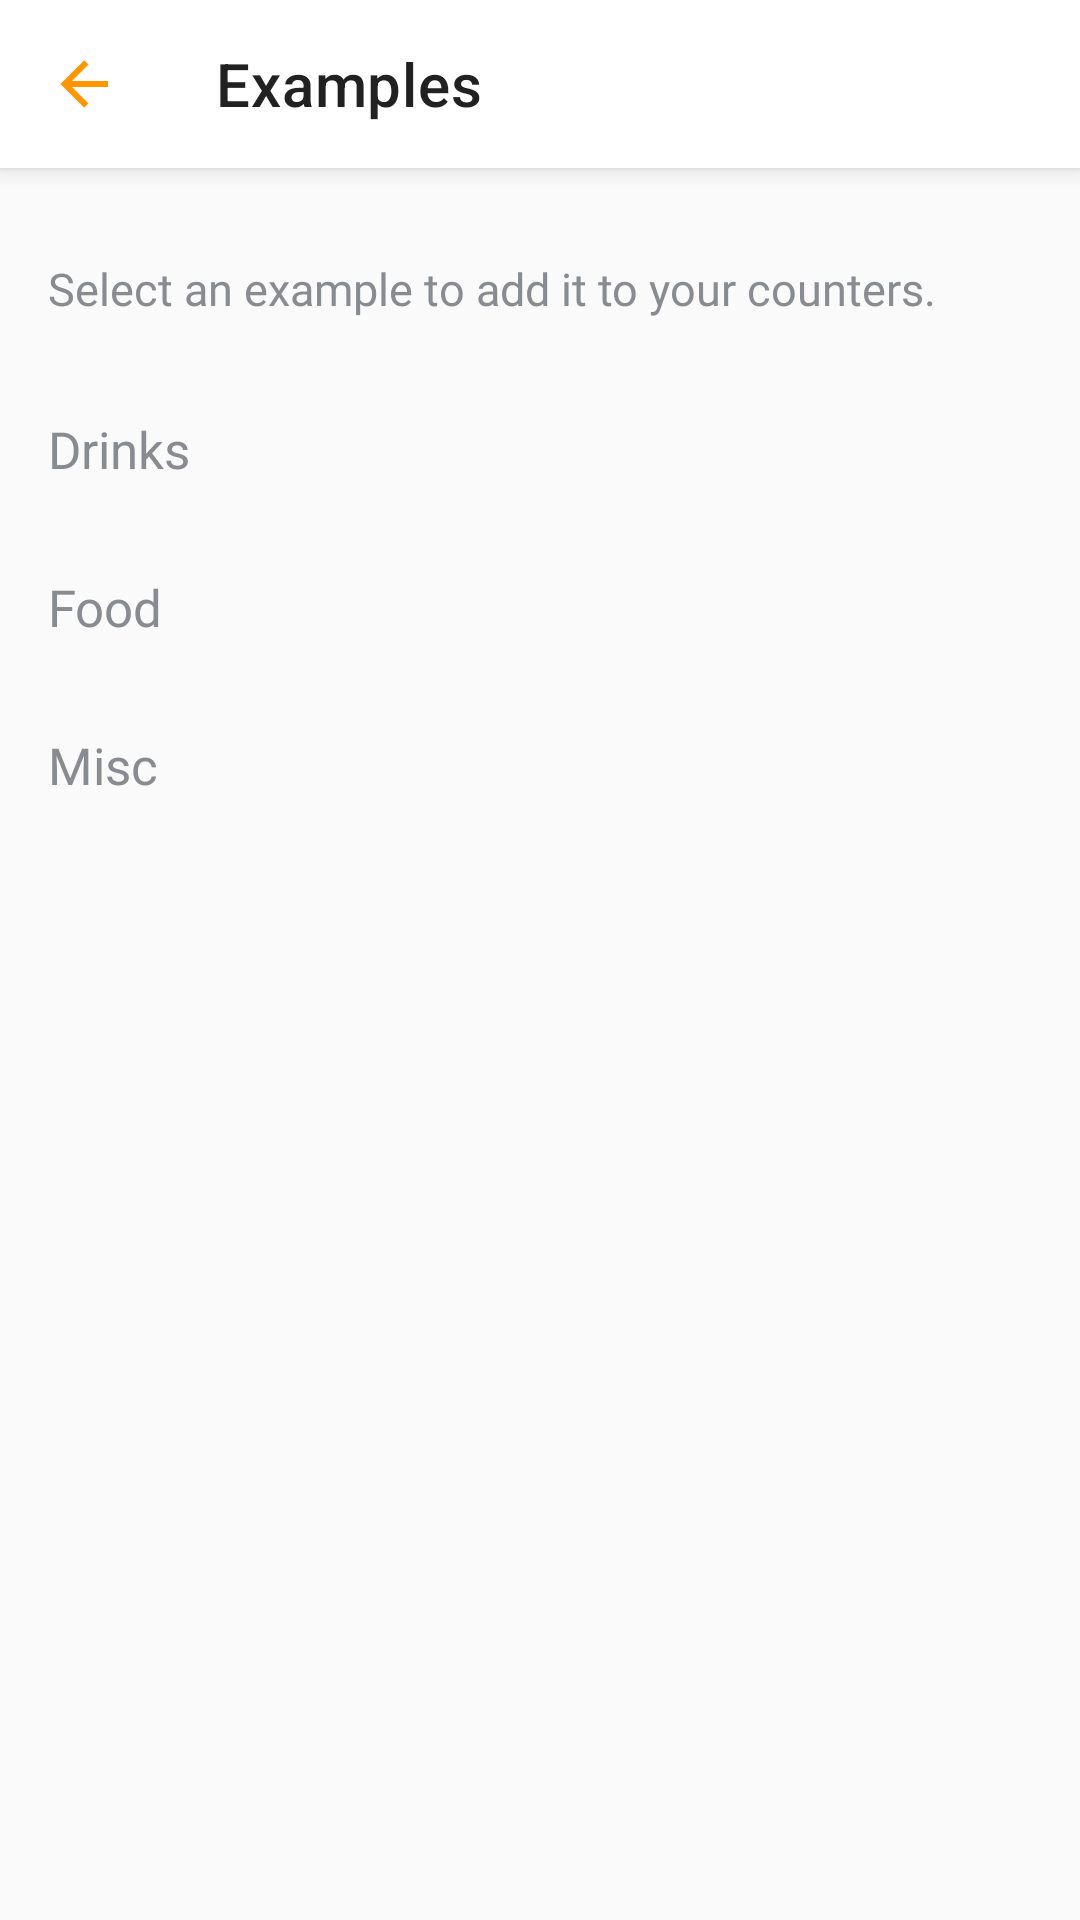

The Android layout XML behind this screen, and the referenced resources:
<!-- AndroidManifest.xml: application theme Theme.CountersNormal -->
<!-- res/layout/create_counter_example_fragment.xml -->
<?xml version="1.0" encoding="utf-8"?>
<layout xmlns:android="http://schemas.android.com/apk/res/android"
    xmlns:app="http://schemas.android.com/apk/res-auto"
    xmlns:tools="http://schemas.android.com/tools"
    tools:context=".presentation.home.create_counter_example.CreateCounterExampleFragment">

    <androidx.coordinatorlayout.widget.CoordinatorLayout
        android:layout_width="match_parent"
        android:layout_height="match_parent">

        <com.google.android.material.appbar.AppBarLayout
            android:layout_width="match_parent"
            android:layout_height="wrap_content">

            <com.google.android.material.appbar.MaterialToolbar
                android:id="@+id/mt_toolbar"
                style="@style/AppTheme.Toolbar"
                android:layout_width="match_parent"
                android:layout_height="?actionBarSize"
                app:navigationIcon="@drawable/ic_arrow_left"
                app:title="@string/examples">

            </com.google.android.material.appbar.MaterialToolbar>

        </com.google.android.material.appbar.AppBarLayout>

        <androidx.core.widget.NestedScrollView
            android:layout_width="match_parent"
            android:layout_height="match_parent"
            android:fillViewport="true"
            app:layout_behavior="com.google.android.material.appbar.AppBarLayout$ScrollingViewBehavior">

            <androidx.appcompat.widget.LinearLayoutCompat
                android:layout_width="match_parent"
                android:layout_height="match_parent"
                android:orientation="vertical">

                <androidx.appcompat.widget.AppCompatTextView
                    style="@style/AppTheme.TextView.Content"
                    android:layout_width="match_parent"
                    android:layout_height="wrap_content"
                    android:layout_marginHorizontal="@dimen/margin_lateral"
                    android:layout_marginTop="@dimen/margin_vertical"
                    android:text="@string/selected_an_example"
                    android:textSize="15sp" />

                <androidx.appcompat.widget.AppCompatTextView
                    style="@style/AppTheme.TextView.Content"
                    android:layout_width="match_parent"
                    android:layout_height="wrap_content"
                    android:layout_marginHorizontal="@dimen/margin_lateral"
                    android:layout_marginTop="@dimen/double_lateral"
                    android:text="@string/drinks_title" />

                <HorizontalScrollView
                    android:layout_width="match_parent"
                    android:layout_height="wrap_content"
                    android:scrollbars="none">

                    <com.google.android.material.chip.ChipGroup
                        android:id="@+id/chip_group_drinks"
                        android:layout_width="wrap_content"
                        android:layout_height="wrap_content"
                        android:paddingStart="@dimen/padding_lateral"
                        tools:ignore="RtlSymmetry" />
                </HorizontalScrollView>


                <androidx.appcompat.widget.AppCompatTextView
                    style="@style/AppTheme.TextView.Content"
                    android:layout_width="match_parent"
                    android:layout_height="wrap_content"
                    android:layout_marginHorizontal="@dimen/margin_lateral"
                    android:layout_marginTop="@dimen/margin_vertical"
                    android:text="@string/food_title" />

                <HorizontalScrollView
                    android:layout_width="match_parent"
                    android:layout_height="wrap_content"
                    android:scrollbars="none">

                    <com.google.android.material.chip.ChipGroup
                        android:id="@+id/chip_group_foods"
                        android:layout_width="wrap_content"
                        android:layout_height="wrap_content"
                        android:paddingStart="@dimen/padding_lateral"
                        tools:ignore="RtlSymmetry" />
                </HorizontalScrollView>


                <androidx.appcompat.widget.AppCompatTextView
                    style="@style/AppTheme.TextView.Content"
                    android:layout_width="match_parent"
                    android:layout_height="wrap_content"
                    android:layout_marginHorizontal="@dimen/margin_lateral"
                    android:layout_marginTop="@dimen/margin_vertical"
                    android:text="@string/misc_title" />

                <HorizontalScrollView
                    android:layout_width="match_parent"
                    android:layout_height="wrap_content"
                    android:scrollbars="none">

                    <com.google.android.material.chip.ChipGroup
                        android:id="@+id/chip_group_misc"
                        android:layout_width="wrap_content"
                        android:layout_height="wrap_content"
                        android:paddingStart="@dimen/padding_lateral"
                        tools:ignore="RtlSymmetry" />

                </HorizontalScrollView>


            </androidx.appcompat.widget.LinearLayoutCompat>


        </androidx.core.widget.NestedScrollView>

    </androidx.coordinatorlayout.widget.CoordinatorLayout>
</layout>
<!-- resources referenced by this layout -->
<resources>
  <dimen name="double_lateral">32dp</dimen>
  <dimen name="margin_lateral">16dp</dimen>
  <dimen name="margin_vertical">30dp</dimen>
  <dimen name="padding_lateral">16dp</dimen>
  <!-- drawable ic_arrow_left (drawable) -->
  <vector xmlns:android="http://schemas.android.com/apk/res/android"
      android:height="24dp"
      android:width="24dp"
      android:viewportWidth="24"
      android:viewportHeight="24">
      <path android:fillColor="#FF9500" android:pathData="M20,11V13H8L13.5,18.5L12.08,19.92L4.16,12L12.08,4.08L13.5,5.5L8,11H20Z" />
  </vector>
  <string name="drinks_title">Drinks</string>
  <string name="examples">Examples</string>
  <string name="food_title">Food</string>
  <string name="misc_title">Misc</string>
  <string name="selected_an_example">Select an example to add it to your counters.</string>
  <style name="AppTheme.TextView.Content" parent="TextView">
          <item name="android:textColor">@color/gray</item>
          <item name="android:textSize">17sp</item>
      </style>
  <style name="AppTheme.Toolbar" parent="@style/Widget.MaterialComponents.Toolbar">
          <item name="android:background">@color/white</item>
      </style>
  <style name="TextView">
          <item name="android:fontFamily">@font/roboto_regular</item>
          <item name="android:textColor">@color/gray</item>
          <item name="android:textSize">14sp</item>
      </style>
  <color name="gray">#888B90</color>
  <color name="white">#FFFFFF</color>
  <color name="orange">#FF9500</color>
  <color name="black">#212121</color>
  <color name="light_gray">#DCDCDF</color>
  <style name="Theme.TextInputLayout" parent="Widget.MaterialComponents.TextInputLayout.OutlinedBox">
          <item name="android:textAppearance">@style/TextAppearance.BimboGER.TextInputLayout</item>
          <item name="android:textColorHint">@color/gray</item>
          <item name="hintTextColor">@color/orange</item>
          <item name="boxStrokeColor">@color/orange</item>
          <item name="errorIconDrawable">@null</item>
          <item name="errorTextColor">@color/til_error_color</item>
          <item name="boxStrokeErrorColor">@color/til_error_color</item>
          <item name="materialThemeOverlay">@style/ThemeOverlay.BimboGER.TextInputLayout</item>
      </style>
  <style name="TextAppearance.BimboGER.TextInputLayout" parent="TextAppearance.MaterialComponents.Caption">
          <item name="fontFamily">@font/roboto_regular</item>
          <item name="android:fontFamily">@font/roboto_regular</item>
          <item name="android:textSize">@dimen/caption_font_size</item>
          <item name="android:fontWeight" tools:targetApi="o">400</item>
      </style>
  <color name="til_error_color">#FC5457</color>
  <style name="ThemeOverlay.BimboGER.TextInputLayout" parent="ThemeOverlay.MaterialComponents.TextInputEditText.FilledBox">
          <item name="editTextStyle">@style/Theme.TextInputEditText</item>
      </style>
  <dimen name="caption_font_size">16sp</dimen>
  <style name="Theme.TextInputEditText" parent="Widget.MaterialComponents.TextInputEditText.OutlinedBox">
          <item name="android:textAppearance">@style/TextAppearance.TextInputEditText</item>
          <item name="android:textColorHint">@color/gray</item>
          <item name="android:textColor">@color/black</item>
          <item name="android:textCursorDrawable">@null</item>
      </style>
  <style name="TextAppearance.TextInputEditText" parent="TextAppearance.MaterialComponents.Caption">
          <item name="fontFamily">@font/roboto_regular</item>
          <item name="android:fontFamily">@font/roboto_regular</item>
          <item name="android:textSize">@dimen/caption_font_size</item>
          <item name="android:fontWeight" tools:targetApi="o">400</item>
      </style>
</resources>
